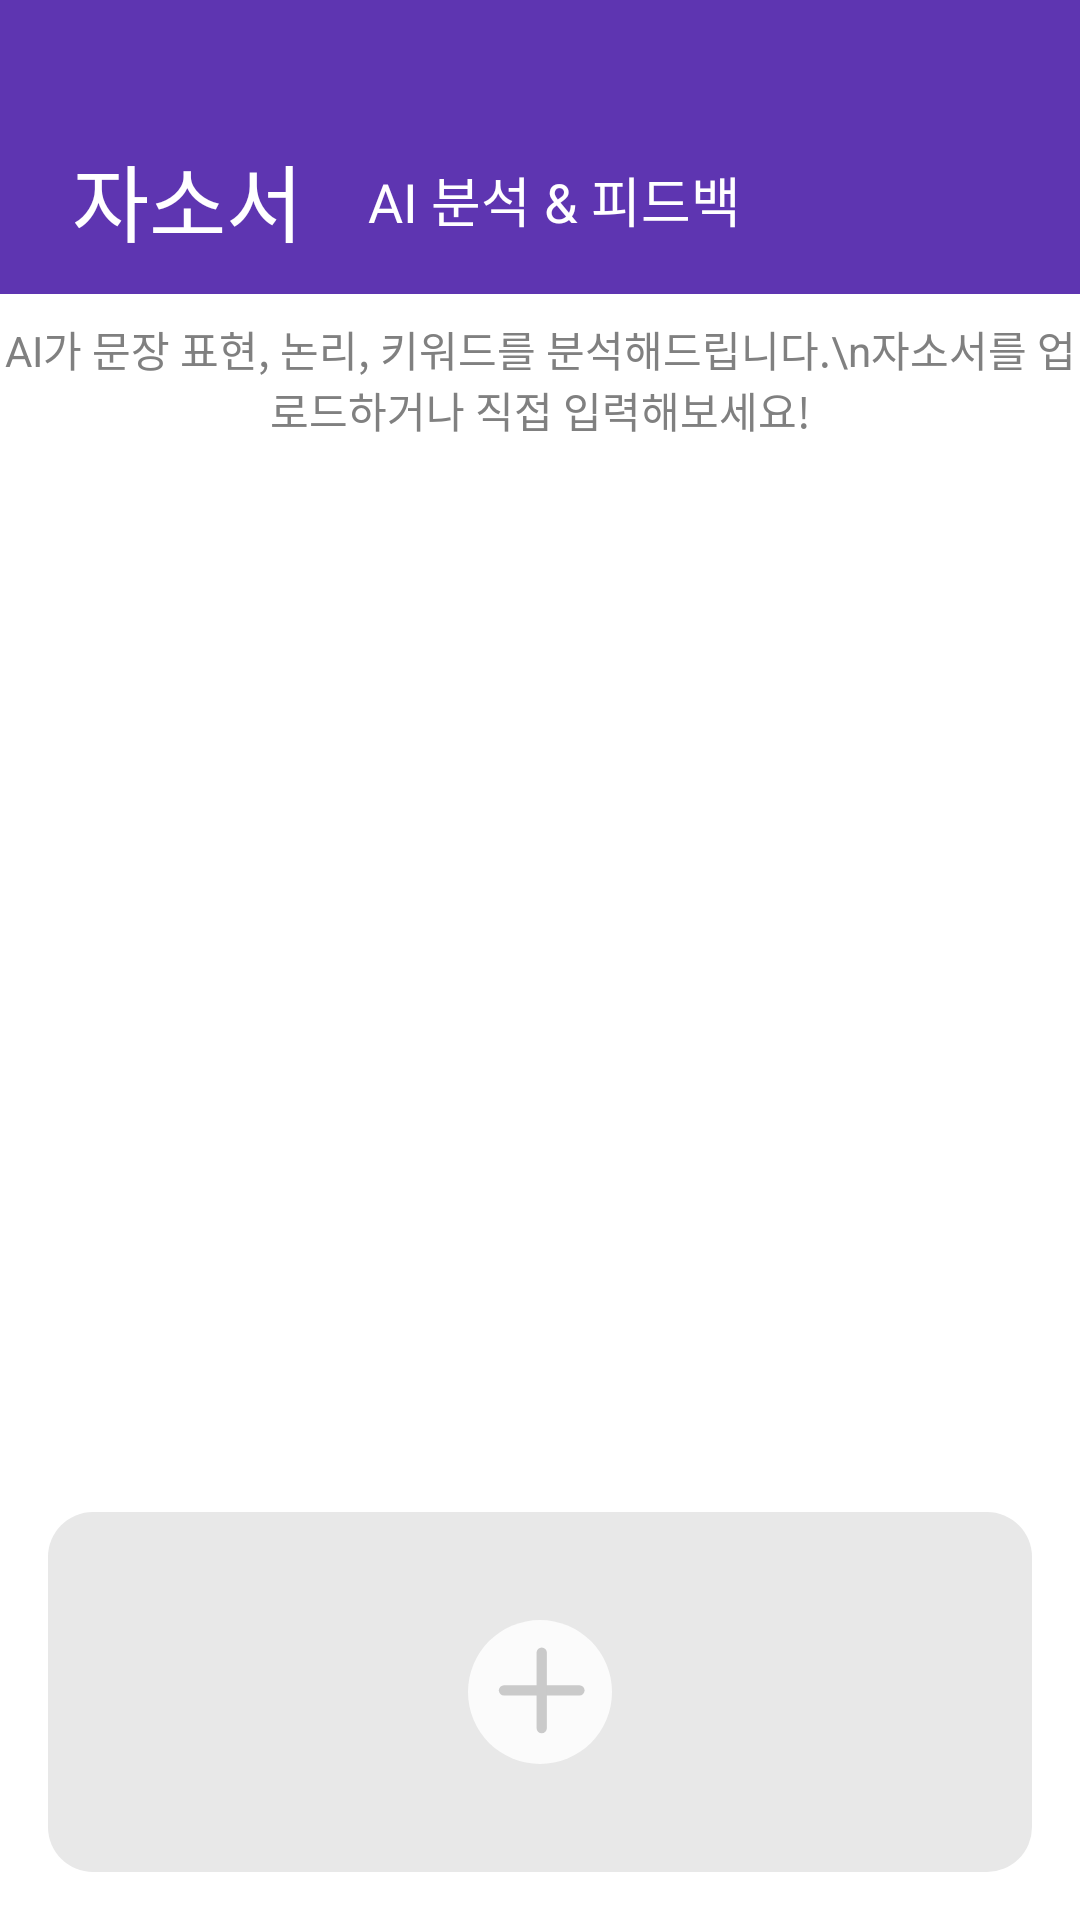

Layout XML and referenced resources for this Android screen:
<!-- AndroidManifest.xml: application theme Theme.Googlelogin -->
<!-- res/layout/fragment_resume.xml -->
<?xml version="1.0" encoding="utf-8"?>
<LinearLayout xmlns:android="http://schemas.android.com/apk/res/android"
    android:orientation="vertical"
    android:layout_width="match_parent"
    android:layout_height="match_parent"
    android:background="@color/white">


    <LinearLayout
        android:layout_width="match_parent"
        android:layout_height="98dp"
        android:background="@color/dpurple"
        android:gravity="center_vertical"
        android:orientation="horizontal"
        android:paddingStart="24dp"
        android:paddingTop="35dp"
        android:paddingEnd="24dp">

        <TextView
            style="@style/MyFontStyle"
            android:layout_width="wrap_content"
            android:layout_height="wrap_content"
            android:text="자소서"
            android:textColor="@color/white"
            android:textSize="28sp" />

        <TextView
            style="@style/MyFontStyle"
            android:layout_width="wrap_content"
            android:layout_height="wrap_content"
            android:text="     AI 분석 &amp; 피드백"
            android:textColor="@color/white"
            android:textSize="18sp" />
    </LinearLayout>

    
    <TextView
        android:id="@+id/tvGuide"
        android:layout_width="match_parent"
        android:layout_height="wrap_content"
        android:text="AI가 문장 표현, 논리, 키워드를 분석해드립니다.\n자소서를 업로드하거나 직접 입력해보세요!"
        android:textColor="#808080"
        android:textSize="14sp"
        android:gravity="center"
        android:layout_marginTop="8dp"
        android:layout_marginBottom="12dp"/>

    
    <androidx.recyclerview.widget.RecyclerView
        android:id="@+id/rvResumeList"
        android:layout_width="match_parent"
        android:layout_height="0dp"
        android:layout_weight="1"
        android:paddingTop="12dp"
        android:paddingBottom="12dp"/>

    
    <LinearLayout
        android:id="@+id/llAddResume"
        android:layout_width="match_parent"
        android:layout_height="120dp"
        android:layout_margin="16dp"
        android:background="@drawable/bg_gray_resumebox"
        android:gravity="center"
        android:orientation="vertical">

        <androidx.appcompat.widget.AppCompatButton
            android:id="@+id/ivAddIcon"
            android:layout_width="48dp"
            android:layout_height="48dp"
            android:background="@drawable/group_21"/>
    </LinearLayout>

</LinearLayout>
<!-- resources referenced by this layout -->
<resources>
  <color name="dpurple">#5E35B1</color>
  <color name="white">#FFFFFF</color>
  <!-- drawable bg_gray_resumebox (drawable) -->
  <?xml version="1.0" encoding="utf-8"?>
  <shape xmlns:android="http://schemas.android.com/apk/res/android"
      android:shape="rectangle">
  
      <solid android:color="#E8E8E8"/> 
      <corners android:radius="15dp"/> 
  </shape>
  <!-- drawable group_21 (drawable) -->
  <vector xmlns:android="http://schemas.android.com/apk/res/android"
      android:width="42dp"
      android:height="42dp"
      android:viewportWidth="42"
      android:viewportHeight="42">
    <path
        android:pathData="M21,21m-21,0a21,21 0,1 1,42 0a21,21 0,1 1,-42 0"
        android:fillColor="#FBFBFB"/>
    <path
        android:pathData="M10.5,20.5L32.5,20.5"
        android:strokeWidth="3"
        android:fillColor="#00000000"
        android:strokeColor="#CACACA"
        android:strokeLineCap="round"/>
    <path
        android:pathData="M21.5,9.5L21.5,31.5"
        android:strokeWidth="3"
        android:fillColor="#00000000"
        android:strokeColor="#CACACA"
        android:strokeLineCap="round"/>
  </vector>
  <style name="MyFontStyle">
          <item name="android:fontFamily">@font/bmjua</item>
          <item name="android:textSize">18sp</item>
      </style>
  <style name="Theme.Googlelogin" parent="Theme.MaterialComponents.DayNight.NoActionBar">
      
      <item name="colorPrimary">@color/purple_500</item>
      <item name="colorPrimaryVariant">@color/purple_700</item>
      <item name="colorOnPrimary">@color/white</item>
      <item name="colorSecondary">@color/teal_200</item>
      <item name="colorOnSecondary">@color/black</item>
  </style>
  <color name="purple_500">#6200EE</color>
  <color name="purple_700">#7357FF</color>
  <color name="teal_200">#03DAC5</color>
  <color name="black">#000000</color>
</resources>
